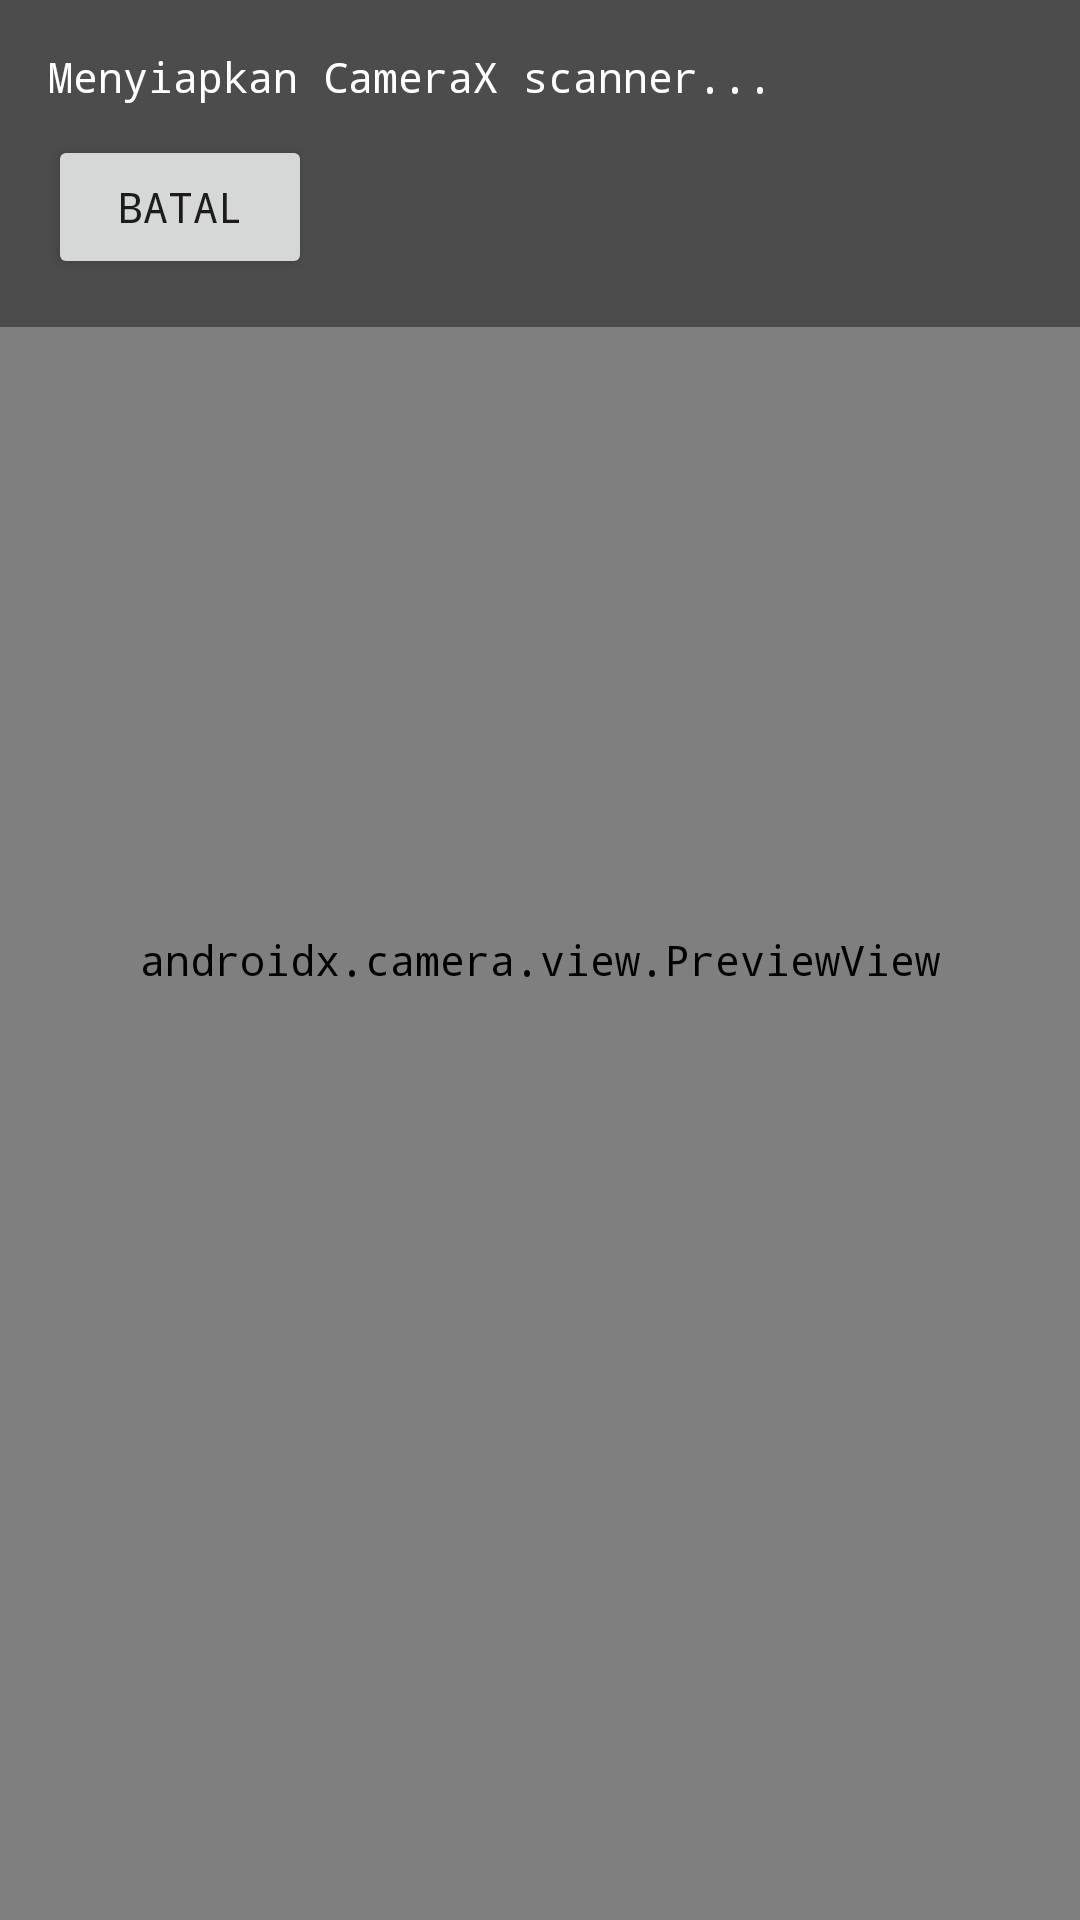

Layout XML and referenced resources for this Android screen:
<!-- AndroidManifest.xml: activity theme Theme.Edufika -->
<!-- res/layout/activity_camerax_qr_scanner.xml -->
<?xml version="1.0" encoding="utf-8"?>
<FrameLayout xmlns:android="http://schemas.android.com/apk/res/android"
    android:layout_width="match_parent"
    android:layout_height="match_parent"
    android:background="#000000">

    <androidx.camera.view.PreviewView
        android:id="@+id/qrPreviewView"
        android:layout_width="match_parent"
        android:layout_height="match_parent"
        android:keepScreenOn="true" />

    <LinearLayout
        android:layout_width="match_parent"
        android:layout_height="wrap_content"
        android:layout_gravity="top"
        android:background="#66000000"
        android:orientation="vertical"
        android:padding="16dp">

        <TextView
            android:id="@+id/qrScannerStatusText"
            android:layout_width="match_parent"
            android:layout_height="wrap_content"
            android:text="@string/qr_scanner_status_starting"
            android:textColor="#FFFFFF"
            android:textSize="14sp" />

        <Button
            android:id="@+id/qrScannerCloseButton"
            android:layout_width="wrap_content"
            android:layout_height="wrap_content"
            android:layout_marginTop="10dp"
            android:text="@string/cancel" />
    </LinearLayout>

</FrameLayout>
<!-- resources referenced by this layout -->
<resources>
  <string name="cancel">Batal</string>
  <string name="qr_scanner_status_starting">Menyiapkan CameraX scanner...</string>
  <style name="Theme.Edufika" parent="Theme.MaterialComponents.DayNight.NoActionBar">
          <item name="colorPrimary">@color/edufika_neon</item>
          <item name="colorPrimaryVariant">@color/edufika_neon_dark</item>
          <item name="colorOnPrimary">@color/edufika_bg</item>
          <item name="colorSecondary">@color/edufika_neon</item>
          <item name="colorOnSecondary">@color/edufika_bg</item>
          <item name="android:statusBarColor">@color/edufika_bg</item>
          <item name="android:navigationBarColor">@color/edufika_bg</item>
          <item name="android:windowBackground">@color/edufika_bg</item>
          <item name="android:fontFamily">monospace</item>
      </style>
  <color name="edufika_neon">#39FF14</color>
  <color name="edufika_neon_dark">#1DB300</color>
  <color name="edufika_bg">#050905</color>
</resources>
